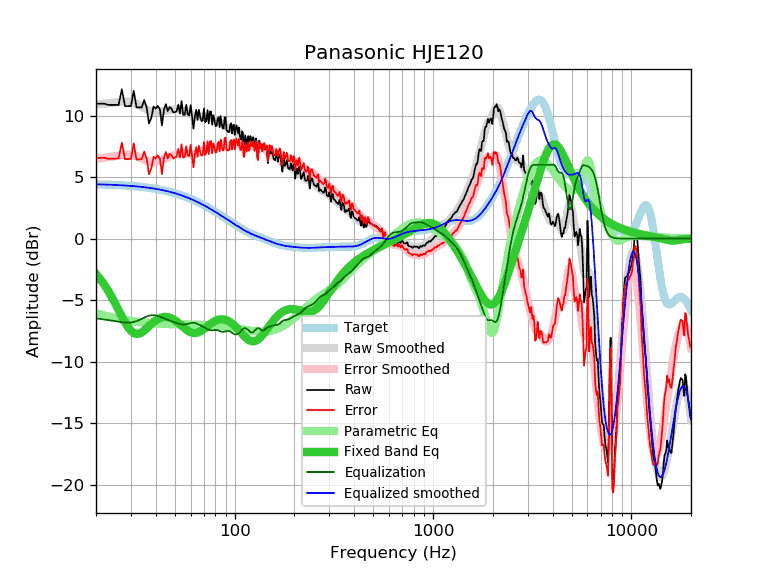

Source data for this figure (header and first rows):
frequency, raw, error, smoothed, error_smoothed, equalization, parametric_eq, equalized_raw, equalized_smoothed, target
20, 10.97, 6.55, 10.90, 6.48, -6.48, -2.87, 4.49, 4.42, 4.42
21, 10.97, 6.56, 10.94, 6.53, -6.53, -3.29, 4.44, 4.41, 4.41
22, 10.97, 6.57, 10.97, 6.57, -6.57, -3.74, 4.40, 4.40, 4.40
23, 10.87, 6.48, 11.01, 6.62, -6.62, -4.23, 4.25, 4.39, 4.39
24, 10.87, 6.49, 11.04, 6.66, -6.66, -4.74, 4.21, 4.38, 4.38
25, 10.87, 6.51, 11.07, 6.71, -6.71, -5.28, 4.16, 4.36, 4.36
26, 10.87, 6.52, 11.10, 6.75, -6.75, -5.81, 4.12, 4.35, 4.35
27, 12.14, 7.80, 11.13, 6.79, -6.79, -6.33, 5.35, 4.34, 4.34
28, 10.77, 6.45, 11.14, 6.82, -6.82, -6.80, 3.95, 4.32, 4.32
29, 10.77, 6.47, 11.13, 6.83, -6.83, -7.19, 3.94, 4.30, 4.30
30, 10.77, 6.48, 11.10, 6.81, -6.81, -7.49, 3.96, 4.29, 4.29
31, 12.02, 7.75, 11.04, 6.77, -6.77, -7.67, 5.25, 4.27, 4.27
32, 10.67, 6.42, 10.95, 6.71, -6.71, -7.75, 3.96, 4.25, 4.25
33, 10.67, 6.44, 10.85, 6.62, -6.62, -7.72, 4.05, 4.23, 4.23
34, 10.67, 6.47, 10.72, 6.52, -6.52, -7.62, 4.15, 4.21, 4.21
35, 11.26, 7.08, 10.60, 6.42, -6.42, -7.47, 4.84, 4.18, 4.18
36, 10.67, 6.51, 10.49, 6.33, -6.33, -7.30, 4.34, 4.16, 4.16
37, 9.36, 5.23, 10.40, 6.26, -6.26, -7.11, 3.10, 4.13, 4.13
38, 9.82, 5.72, 10.33, 6.23, -6.23, -6.94, 3.59, 4.11, 4.11
39, 10.74, 6.66, 10.30, 6.22, -6.22, -6.78, 4.52, 4.08, 4.08
40, 10.57, 6.52, 10.29, 6.24, -6.24, -6.64, 4.33, 4.05, 4.05
41, 10.79, 6.77, 10.30, 6.29, -6.29, -6.53, 4.51, 4.02, 4.02
42, 10.50, 6.52, 10.33, 6.34, -6.34, -6.45, 4.16, 3.99, 3.99
43, 9.20, 5.25, 10.36, 6.41, -6.41, -6.39, 2.79, 3.95, 3.95
44, 10.47, 6.55, 10.39, 6.47, -6.47, -6.36, 4.00, 3.92, 3.92
45, 10.93, 7.05, 10.42, 6.54, -6.54, -6.36, 4.39, 3.88, 3.88
46, 10.37, 6.52, 10.45, 6.60, -6.60, -6.38, 3.77, 3.85, 3.85
47, 10.69, 6.88, 10.46, 6.66, -6.66, -6.42, 4.04, 3.81, 3.81
48, 10.57, 6.80, 10.48, 6.71, -6.71, -6.48, 3.86, 3.77, 3.77
49, 10.27, 6.54, 10.49, 6.76, -6.76, -6.55, 3.51, 3.73, 3.73
50, 10.27, 6.58, 10.50, 6.81, -6.81, -6.64, 3.46, 3.69, 3.69
51, 10.36, 6.71, 10.51, 6.86, -6.86, -6.74, 3.50, 3.65, 3.65
52, 10.90, 7.29, 10.51, 6.91, -6.91, -6.85, 3.99, 3.61, 3.61
53, 10.16, 6.60, 10.51, 6.95, -6.95, -6.97, 3.21, 3.56, 3.56
54, 11.19, 7.67, 10.49, 6.97, -6.97, -7.08, 4.22, 3.52, 3.52
55, 10.06, 6.59, 10.46, 6.99, -6.99, -7.19, 3.07, 3.47, 3.47
56, 10.06, 6.63, 10.41, 6.98, -6.98, -7.30, 3.08, 3.43, 3.43
57, 10.88, 7.50, 10.34, 6.96, -6.96, -7.40, 3.92, 3.38, 3.38
58, 10.09, 6.76, 10.26, 6.93, -6.93, -7.48, 3.16, 3.33, 3.33
59, 10.01, 6.73, 10.17, 6.89, -6.89, -7.55, 3.12, 3.28, 3.28
60, 10.86, 7.63, 10.09, 6.86, -6.86, -7.61, 4.00, 3.23, 3.23
61, 9.86, 6.68, 10.02, 6.84, -6.84, -7.65, 3.02, 3.18, 3.18
62, 8.93, 5.80, 9.97, 6.84, -6.84, -7.67, 2.09, 3.13, 3.13
63, 9.93, 6.85, 9.94, 6.86, -6.86, -7.68, 3.07, 3.08, 3.08
64, 10.47, 7.44, 9.92, 6.89, -6.89, -7.66, 3.58, 3.03, 3.03
65, 9.66, 6.68, 9.91, 6.93, -6.93, -7.64, 2.73, 2.98, 2.98
66, 10.49, 7.57, 9.91, 6.98, -6.98, -7.60, 3.51, 2.93, 2.93
67, 9.91, 7.04, 9.91, 7.03, -7.03, -7.54, 2.88, 2.87, 2.87
68, 9.56, 6.74, 9.90, 7.08, -7.08, -7.48, 2.48, 2.82, 2.82
69, 9.60, 6.84, 9.90, 7.14, -7.14, -7.41, 2.47, 2.77, 2.77
70, 10.57, 7.86, 9.90, 7.19, -7.19, -7.34, 3.38, 2.71, 2.71
71, 9.46, 6.80, 9.91, 7.25, -7.25, -7.27, 2.21, 2.66, 2.66
72, 9.59, 6.99, 9.92, 7.31, -7.31, -7.19, 2.28, 2.60, 2.60
73, 10.45, 7.90, 9.92, 7.37, -7.37, -7.11, 3.08, 2.55, 2.55
74, 9.36, 6.87, 9.91, 7.42, -7.42, -7.04, 1.95, 2.50, 2.50
75, 10.33, 7.89, 9.89, 7.45, -7.45, -6.97, 2.88, 2.44, 2.44
76, 10.33, 7.94, 9.85, 7.46, -7.46, -6.90, 2.87, 2.39, 2.39
77, 9.26, 6.93, 9.79, 7.46, -7.46, -6.84, 1.80, 2.33, 2.33
78, 10.02, 7.74, 9.72, 7.44, -7.44, -6.78, 2.58, 2.28, 2.28
79, 9.73, 7.51, 9.65, 7.43, -7.43, -6.73, 2.30, 2.22, 2.22
... 553 more rows
